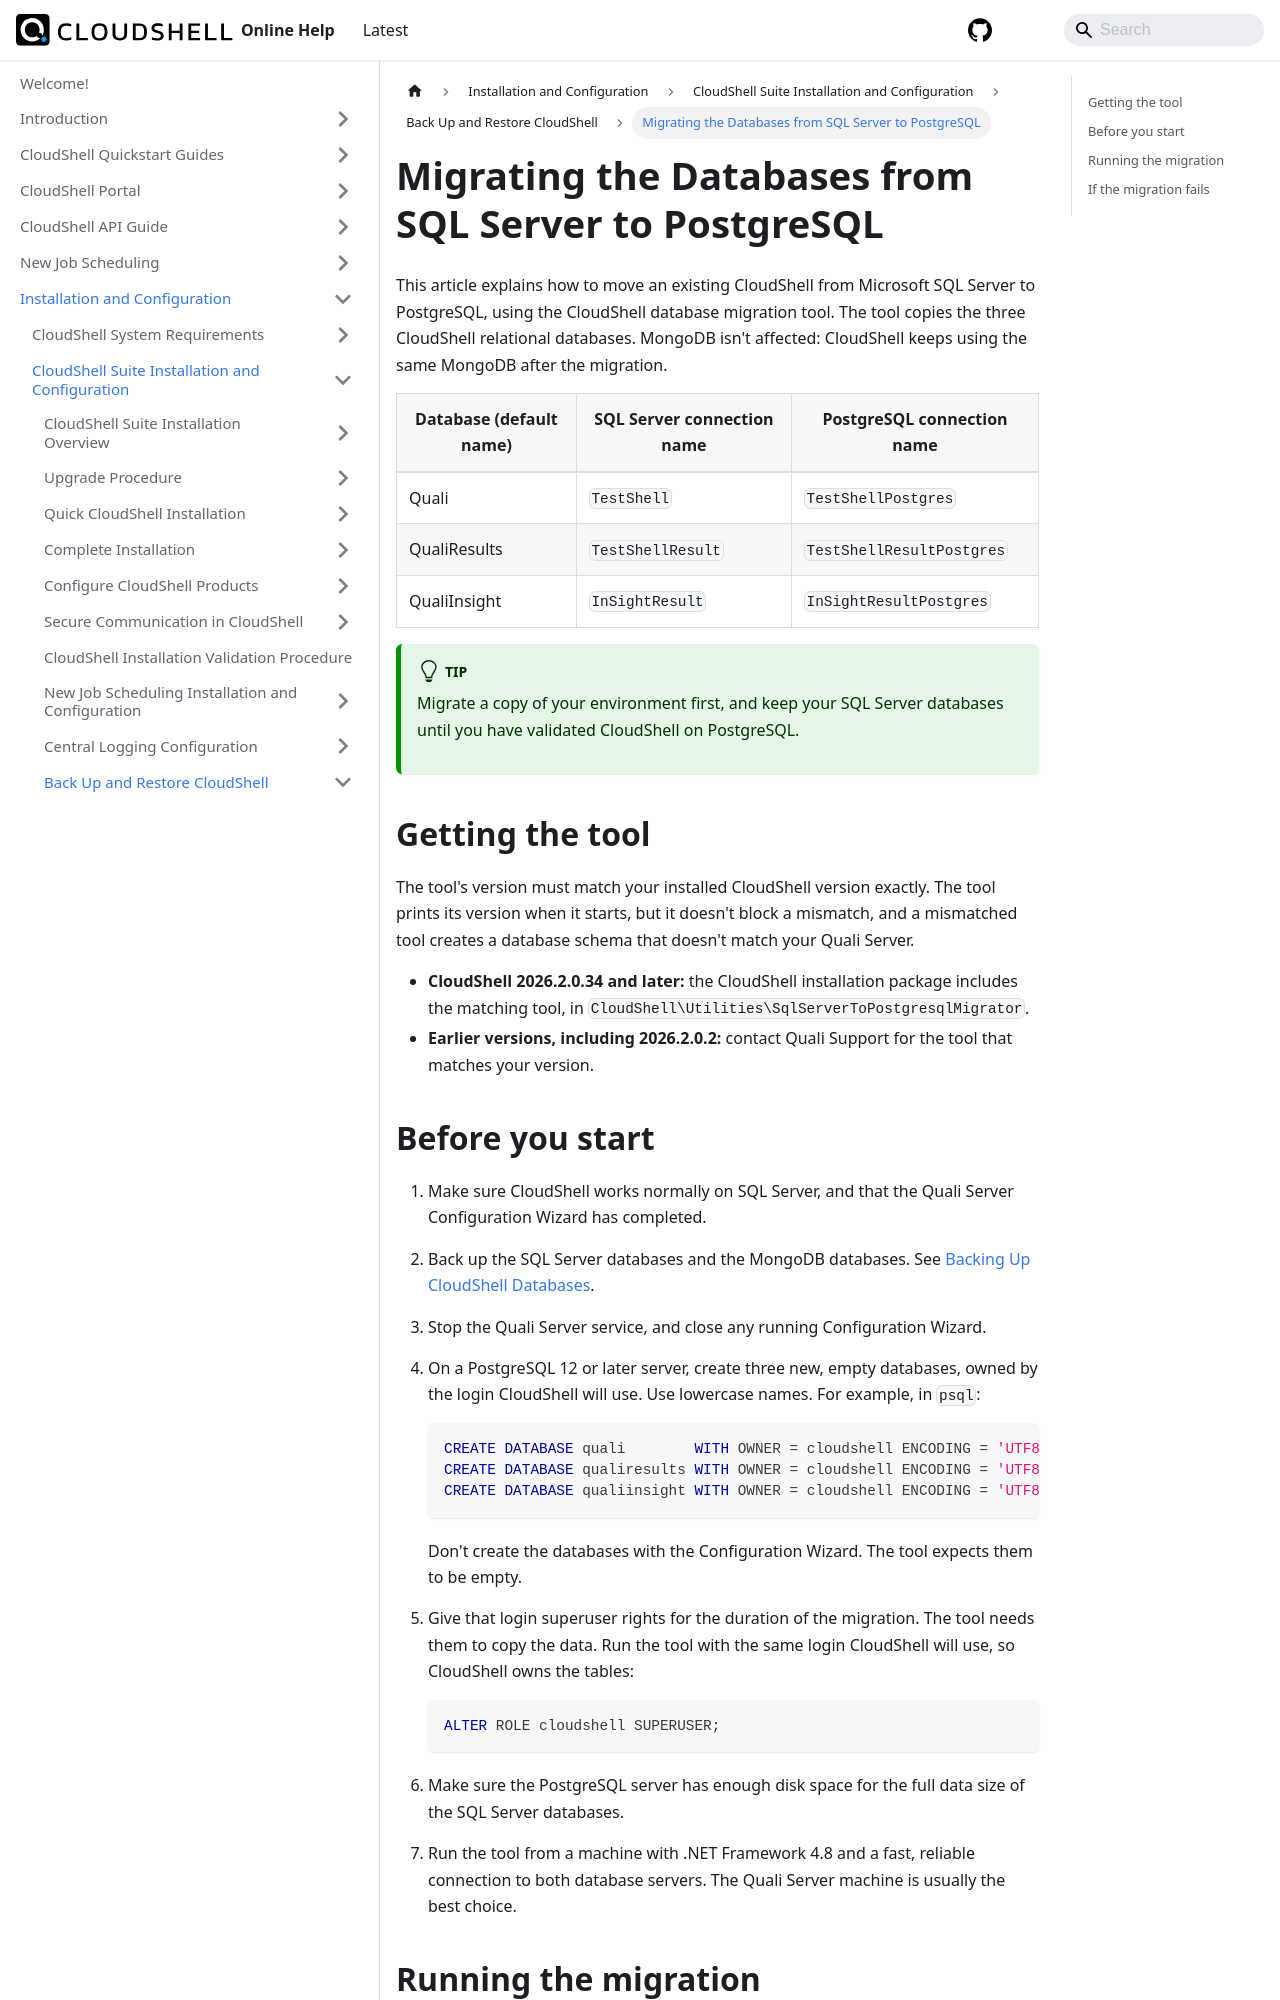

repository: QualiSystems/cloudshell-help · page: install-configure/cloudshell-suite/backup-restore/migrate-sql-server-to-postgresql.html · generator: docusaurus

---
sidebar_position: 4
---

# Migrating the Databases from SQL Server to PostgreSQL

This article explains how to move an existing CloudShell from Microsoft SQL Server to PostgreSQL, using the CloudShell database migration tool. The tool copies the three CloudShell relational databases. MongoDB isn't affected: CloudShell keeps using the same MongoDB after the migration.

| Database (default name) | SQL Server connection name | PostgreSQL connection name |
|---|---|---|
| Quali | `TestShell` | `TestShellPostgres` |
| QualiResults | `TestShellResult` | `TestShellResultPostgres` |
| QualiInsight | `InSightResult` | `InSightResultPostgres` |

:::tip
Migrate a copy of your environment first, and keep your SQL Server databases until you have validated CloudShell on PostgreSQL.
:::

## Getting the tool

The tool's version must match your installed CloudShell version exactly. The tool prints its version when it starts, but it doesn't block a mismatch, and a mismatched tool creates a database schema that doesn't match your Quali Server.

- **CloudShell 2026.2.0.34 and later:** the CloudShell installation package includes the matching tool, in `CloudShell\Utilities\SqlServerToPostgresqlMigrator`.
- **Earlier versions, including 2026.2.0.2:** contact Quali Support for the tool that matches your version.
